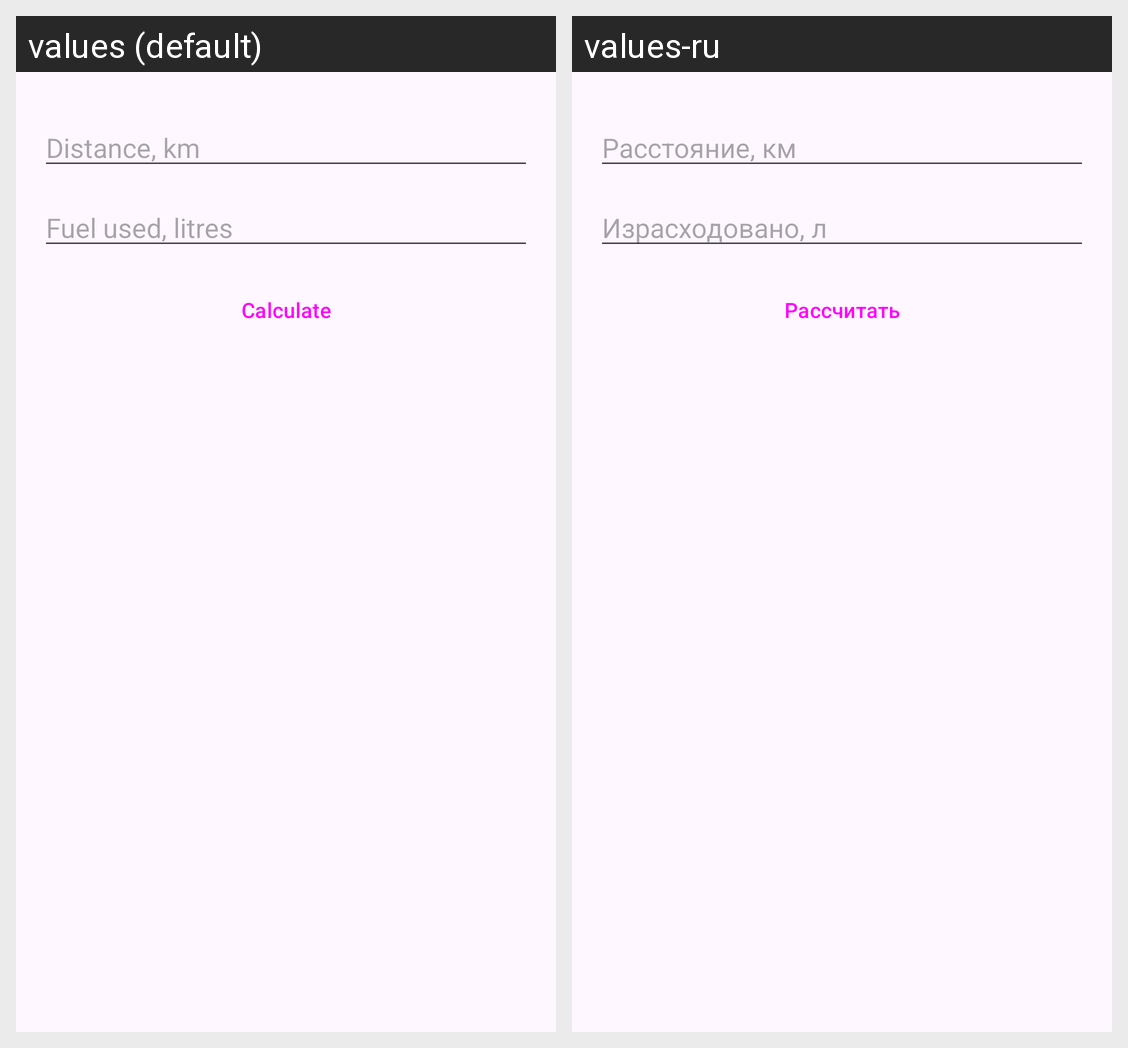

For this localized Android screen grid, give each drawn string resource with its value in every locale shown.
Android screen res/layout/activity_fuel.xml rendered under 2 locales, left to right: values (default), values-ru. Device: Nexus 5 (rendered at 1080×1920; each locale shown at half size, 540×960, under a caption strip naming it); theme Theme.Task4.
Strings drawn on this screen, with the default value and each locale's value (text and hints the layout hard-codes, and strings that could not be matched under every locale, appear in the picture but are not listed):

p12_hint_km
  values: Distance, km
  values-ru: Расстояние, км

p12_hint_litres
  values: Fuel used, litres
  values-ru: Израсходовано, л

calculate
  values: Calculate
  values-ru: Рассчитать
